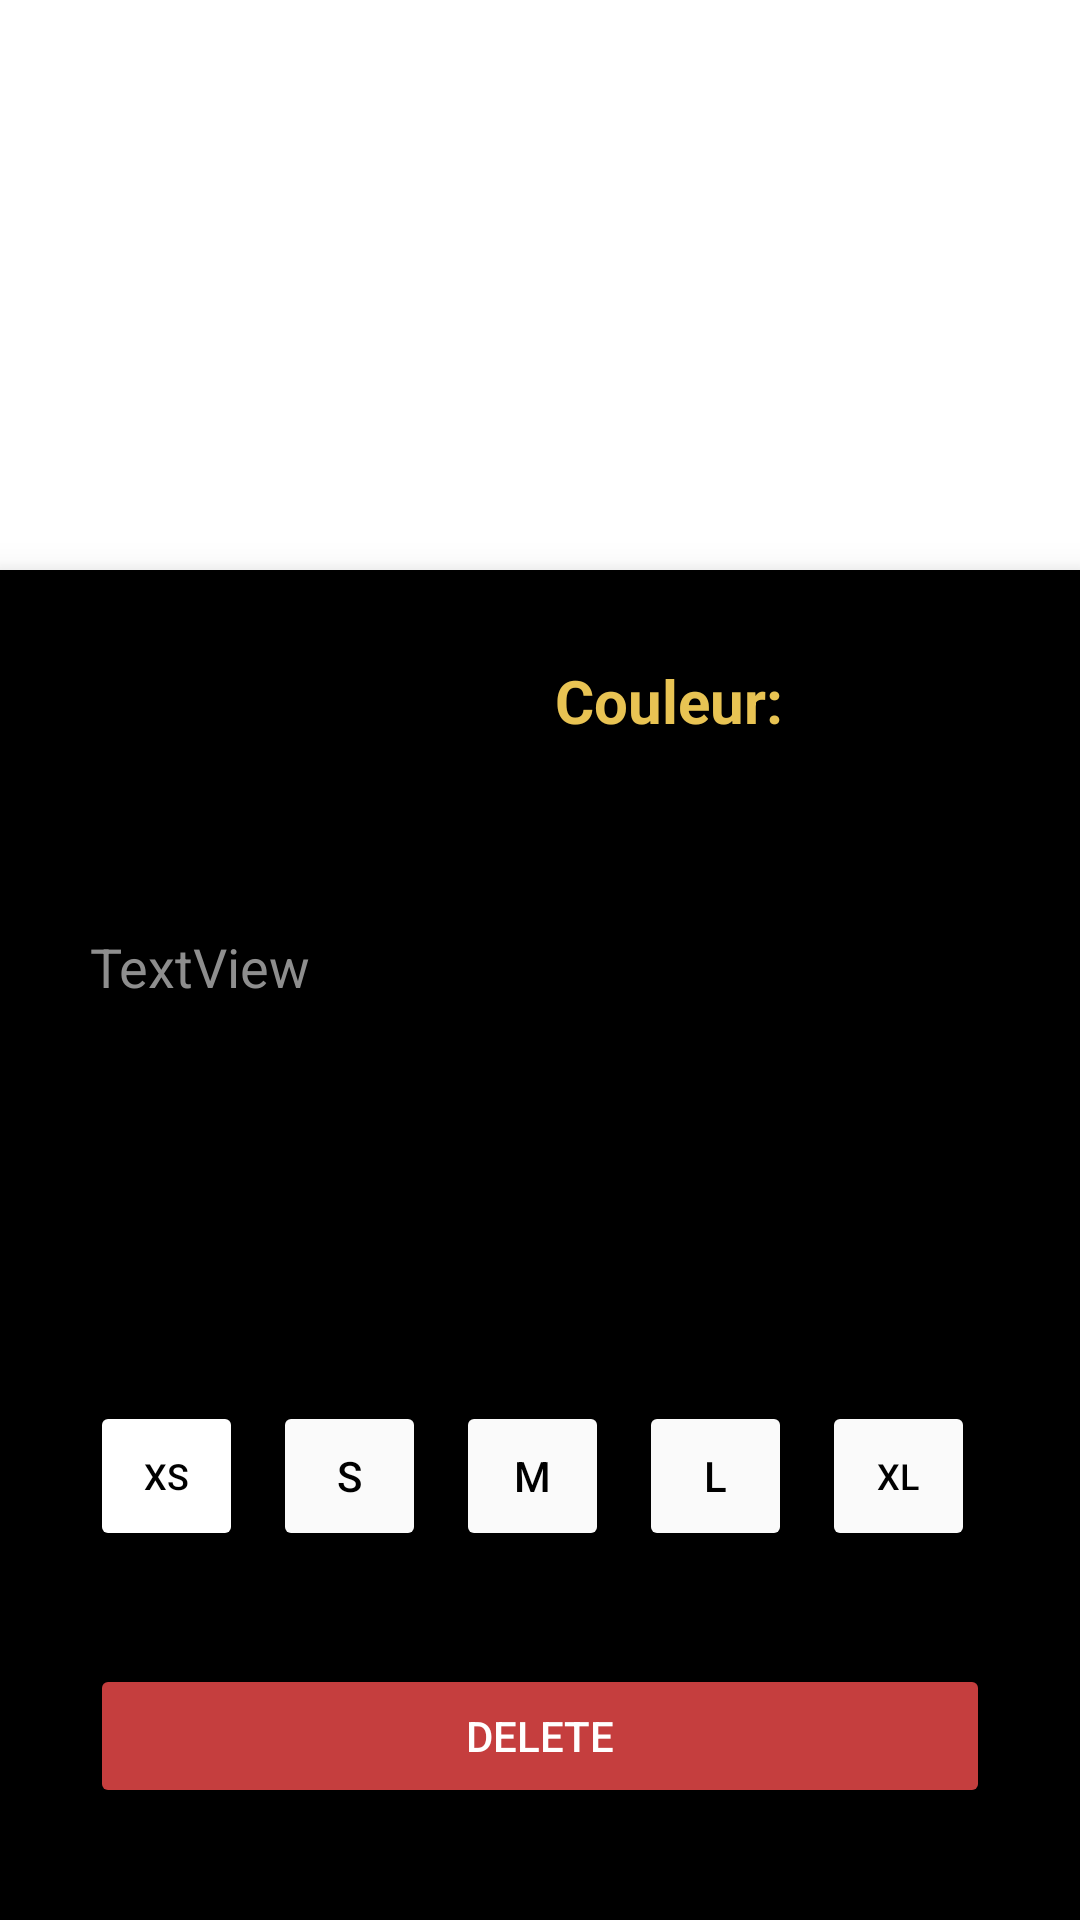

Layout XML and referenced resources for this Android screen:
<!-- AndroidManifest.xml: application theme Theme.ClothyAndroid -->
<!-- res/layout/activity_outfit_detail.xml -->
<?xml version="1.0" encoding="utf-8"?>
<androidx.constraintlayout.widget.ConstraintLayout xmlns:android="http://schemas.android.com/apk/res/android"
    xmlns:app="http://schemas.android.com/apk/res-auto"
    xmlns:tools="http://schemas.android.com/tools"
    android:layout_width="match_parent"
    android:layout_height="match_parent"
    tools:context=".outfit_detail">

    <ImageView
        android:id="@+id/imgProductDetail"
        android:layout_width="417dp"
        android:layout_height="405dp"
        android:scaleType="fitXY"
        app:layout_constraintEnd_toEndOf="parent"
        app:layout_constraintHorizontal_bias="0.498"
        app:layout_constraintStart_toStartOf="parent"
        app:layout_constraintTop_toTopOf="parent"
        tools:src="@tools:sample/avatars" />

    <com.google.android.material.bottomnavigation.BottomNavigationView
        android:id="@+id/bottomNavigationView"
        android:layout_width="0dp"
        android:layout_height="450dp"
        android:background="@drawable/round_corner"
        app:layout_constraintBottom_toBottomOf="parent"
        app:layout_constraintEnd_toEndOf="parent"
        app:layout_constraintStart_toStartOf="parent">

        <androidx.constraintlayout.widget.ConstraintLayout
            android:layout_width="match_parent"
            android:layout_height="match_parent">

            <Button
                android:id="@+id/btnSizeM"
                android:layout_width="51dp"
                android:layout_height="50dp"
                android:layout_marginStart="10dp"
                android:layout_marginTop="10dp"
                android:backgroundTint="#FAFAFA"
                android:text="M"
                android:textColor="#000000"
                app:layout_constraintStart_toEndOf="@+id/btnSizeS"
                app:layout_constraintTop_toBottomOf="@+id/textView11"
                app:strokeColor="#000000"
                app:strokeWidth="1dp" />

            <Button
                android:id="@+id/btnSizeL"
                android:layout_width="51dp"
                android:layout_height="50dp"
                android:layout_marginStart="10dp"
                android:layout_marginTop="10dp"
                android:backgroundTint="#FAFAFA"
                android:text="L"
                android:textColor="#000000"
                app:layout_constraintStart_toEndOf="@+id/btnSizeM"
                app:layout_constraintTop_toBottomOf="@+id/textView11"
                app:strokeColor="#000000"
                app:strokeWidth="1dp" />

            <Button
                android:id="@+id/btnSizeXL"
                android:layout_width="51dp"
                android:layout_height="50dp"
                android:layout_marginStart="10dp"
                android:layout_marginTop="10dp"
                android:backgroundTint="#FAFAFA"
                android:text="XL"
                android:textColor="#000000"
                android:textSize="12sp"
                app:layout_constraintStart_toEndOf="@+id/btnSizeL"
                app:layout_constraintTop_toBottomOf="@+id/textView11"
                app:strokeColor="#000000"
                app:strokeWidth="1dp" />

            <Button
                android:id="@+id/btnSizeXS"
                android:layout_width="51dp"
                android:layout_height="50dp"
                android:layout_marginStart="30dp"
                android:layout_marginTop="10dp"
                android:backgroundTint="#FFFFFF"
                android:text="XS"
                android:textColor="#000000"
                android:textSize="12sp"
                app:layout_constraintStart_toStartOf="parent"
                app:layout_constraintTop_toBottomOf="@+id/textView11"
                app:strokeColor="#000000"
                app:strokeWidth="1dp" />

            <TextView
                android:id="@+id/txtProductDetailName"
                android:layout_width="0dp"
                android:layout_height="70dp"
                android:layout_marginStart="30dp"
                android:layout_marginTop="30dp"
                android:layout_marginEnd="10dp"
                android:text="TextView"
                android:textColor="#000000"
                android:textSize="20dp"
                android:textStyle="bold"
                app:layout_constraintEnd_toStartOf="@+id/LC"
                app:layout_constraintStart_toStartOf="parent"
                app:layout_constraintTop_toTopOf="parent" />
<LinearLayout
    android:id="@+id/LC"
    android:layout_width="140dp"
    android:layout_height="wrap_content"
    android:orientation="horizontal"
    android:layout_marginTop="30dp"
    android:layout_marginEnd="35dp"
    app:layout_constraintEnd_toEndOf="parent"
    app:layout_constraintTop_toTopOf="parent">
            <TextView
                android:id="@+id/txtProductDetailPrice"
                android:layout_width="100dp"
                android:layout_height="wrap_content"
                android:text="Couleur:"
                android:textColor="#E8C353"
                android:textSize="20sp"
                android:textStyle="bold"
                app:layout_constraintEnd_toEndOf="parent"
                app:layout_constraintTop_toTopOf="parent" />
    <com.google.android.material.imageview.ShapeableImageView        android:id="@+id/product_color"
        android:layout_width="30dp"
        android:layout_height="30dp"
        android:layout_gravity="center_horizontal"
        android:elevation="4dp"
        app:layout_scrollFlags="scroll"
        app:shapeAppearanceOverlay="@style/Circular"/>
</LinearLayout>
            <TextView
                android:id="@+id/txtProductDetailDescription"
                android:layout_width="0dp"
                android:layout_height="100dp"
                android:layout_marginStart="30dp"
                android:layout_marginTop="20dp"
                android:layout_marginEnd="30dp"
                android:text="TextView"
                android:textColor="#8E8E8E"
                android:textSize="18dp"
                app:layout_constraintEnd_toEndOf="parent"
                app:layout_constraintStart_toStartOf="parent"
                app:layout_constraintTop_toBottomOf="@+id/txtProductDetailName" />

            <TextView
                android:id="@+id/textView11"
                android:layout_width="wrap_content"
                android:layout_height="wrap_content"
                android:layout_marginStart="30dp"
                android:layout_marginTop="20dp"
                android:text="Size :"
                android:textSize="20sp"
                android:textStyle="bold"
                app:layout_constraintStart_toStartOf="parent"
                app:layout_constraintTop_toBottomOf="@+id/txtProductDetailDescription" />

            <Button
                android:id="@+id/btnSizeS"
                android:layout_width="51dp"
                android:layout_height="50dp"
                android:layout_marginStart="10dp"
                android:layout_marginTop="10dp"
                android:backgroundTint="#FAFAFA"
                android:text="S"
                android:textColor="#000000"
                app:layout_constraintStart_toEndOf="@+id/btnSizeXS"
                app:layout_constraintTop_toBottomOf="@+id/textView11"
                app:strokeColor="#000000"
                app:strokeWidth="1dp" />

            <Button
                android:id="@+id/btnAddToCart"
                android:layout_width="0dp"
                android:layout_height="wrap_content"
                android:layout_marginStart="30dp"
                android:layout_marginEnd="30dp"
                android:backgroundTint="@color/darkRed"
                android:text="Delete"
                app:icon="@drawable/ic_delete"
                android:textColor="#FFFFFF"
                app:iconGravity="textStart"
                app:iconTint="#FFFFFF"
                app:layout_constraintBottom_toBottomOf="parent"
                app:layout_constraintEnd_toEndOf="parent"
                app:layout_constraintStart_toStartOf="parent"
                app:layout_constraintTop_toBottomOf="@+id/btnSizeXS" />

            <TextView
                android:id="@+id/txtSize"
                android:layout_width="wrap_content"
                android:layout_height="wrap_content"
                android:layout_marginTop="20dp"
                android:visibility="invisible"
                app:layout_constraintStart_toEndOf="@+id/textView11"
                app:layout_constraintTop_toBottomOf="@+id/txtProductDetailDescription" />

        </androidx.constraintlayout.widget.ConstraintLayout>
    </com.google.android.material.bottomnavigation.BottomNavigationView>

    <com.google.android.material.imageview.ShapeableImageView
        android:id="@+id/imgProductDetailBack"
        android:layout_width="wrap_content"
        android:layout_height="wrap_content"
        android:layout_marginStart="20dp"
        android:layout_marginTop="20dp"
        android:background="#FFFFFF"
        android:backgroundTint="#FFFFFF"
        android:src="@drawable/ic_back2"
        app:layout_constraintStart_toStartOf="parent"
        app:layout_constraintTop_toTopOf="parent"
        app:shapeAppearanceOverlay="@style/Circular"
        android:onClick="goBack"/>


</androidx.constraintlayout.widget.ConstraintLayout>
<!-- resources referenced by this layout -->
<resources>
  <color name="darkRed">#C53E3E</color>
  <style name="Circular">
          <item name="cornerSize">50%</item>
      </style>
  <style name="Theme.ClothyAndroid" parent="Theme.MaterialComponents.DayNight.NoActionBar">
          <item name="android:statusBarColor">@color/purple_700</item>
      </style>
  <color name="purple_700">#FF3700B3</color>
</resources>
